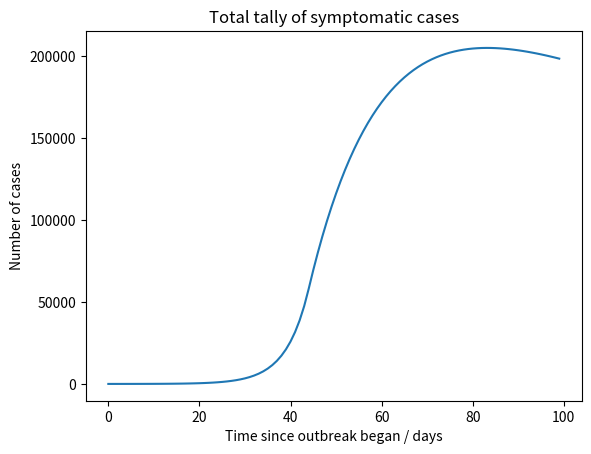

This chart was generated by the following Python code:
"""
[1] Estimates of the severity of coronavirus disease 2019: a model-based
analysis, the Lancet, R. Verity, L.C. Okell, I. Dorigatti, P. Winskill,
C. Whittaker, N. Imai, et al, published 30th March 2020, available at:
https://www.thelancet.com/journals/laninf/article/PIIS1473-3099(20)30243-7/fulltext

[2] Mizumoto Kenji, Kagaya Katsushi, Zarebski Alexander, Chowell Gerardo.
Estimating the asymptomatic proportion of coronavirus disease 2019 (COVID-19)
cases on board the Diamond Princess cruise ship, Yokohama, Japan, 2020. Euro
Surveill. 2020;25(10):pii=2000180. https://doi.org/10.2807/1560-7917.
ES.2020.25.10.2000180

[3] Covid-19: four fifths of cases are asymptomatic, China figures indicate,
Michael Bay, BMJ 2020;369:m1375
"""

import numpy as np
from scipy.integrate import odeint
import matplotlib.pyplot as plt

# [1]
DEATH_TIME = 17.8
RECOVERY_TIME = 24.7

# [2]
ASYMPTOMATIC_RATIO = 4

# [3]
MORTALITY_RATE = 0.069466
INITIAL_DOUBLE_TIME = 2.5
INITIAL_SYMPTOMATIC = 9
INITIAL_INCUBATING = int(INITIAL_SYMPTOMATIC * ASYMPTOMATIC_RATIO)
SYMPTOM_ONSET_TIME = 14
TOTAL_POPULATION = 66650000
INITIAL_EXPOSURE = 0.90  # heuristic value


def _exposure_ratio(reduced_exposure, lockdown_time, time):
    if time < lockdown_time:
        return INITIAL_EXPOSURE
    return reduced_exposure


def differential_equation(n, t, re, tl):
    fi = _exposure_ratio(re, tl, t)
    dnudt = - (
        (np.log(2) * (fi * n[1] + re * n[2]) * n[0]) /
        (INITIAL_DOUBLE_TIME * TOTAL_POPULATION)
    )
    dnidt = -dnudt - (np.log(2) / SYMPTOM_ONSET_TIME) * n[1]
    dnsdt = (np.log(2) / SYMPTOM_ONSET_TIME) * n[1] - np.log(2) * (
            MORTALITY_RATE / DEATH_TIME + (1 - MORTALITY_RATE) / RECOVERY_TIME
    ) * n[2]
    dnddt = (np.log(2) * MORTALITY_RATE / DEATH_TIME) * n[2]
    dnrdt = (np.log(2) * (1 - MORTALITY_RATE) / RECOVERY_TIME) * n[2]
    return [dnudt, dnidt, dnsdt, dnddt, dnrdt]


def cases_by_stage(exposure, lockdown_time, end_time):
    initial_condition = [
        TOTAL_POPULATION,
        INITIAL_INCUBATING,
        INITIAL_SYMPTOMATIC,
        0,
        0
    ]
    time = np.arange(0, end_time, 1)
    result = odeint(
        differential_equation,
        initial_condition,
        time,
        args=(exposure, lockdown_time)
    )
    keys = ["uninfected", "incubating", "symptomatic", "fatal", "recovered"]
    return dict(zip(keys, zip(*result)))


def plot_cases(
    exposure,
    lockdown_time,
    end_time,
    *,
    stage="symptomatic",
    gradient=False
):
    population_each_stage = cases_by_stage(exposure, lockdown_time, end_time)
    if stage in population_each_stage.keys():
        y_data = population_each_stage[stage]
    elif stage == "infected":
        y_data = np.array(population_each_stage["symptomatic"]) + \
            np.array(population_each_stage["incubating"])
    elif stage == "healthy":
        y_data = np.array(population_each_stage["uninfected"]) + \
            np.array(population_each_stage["recovered"])
    else:
        raise Exception(f"{stage} is not a valid stage in COVID-19.")
    plot_title = f"Total tally of {stage} cases"
    if gradient:
        y_data = np.gradient(y_data)
        plot_title = f"Daily net new {stage} cases"
    plt.plot(np.arange(0, end_time, 1), y_data)
    plt.xlabel(f"Time since outbreak began / days")
    plt.ylabel("Number of cases")
    plt.title(plot_title)
    plt.show()


if __name__ == "__main__":
    plot_cases(0.05, 44, 100, stage="symptomatic", gradient=False)
